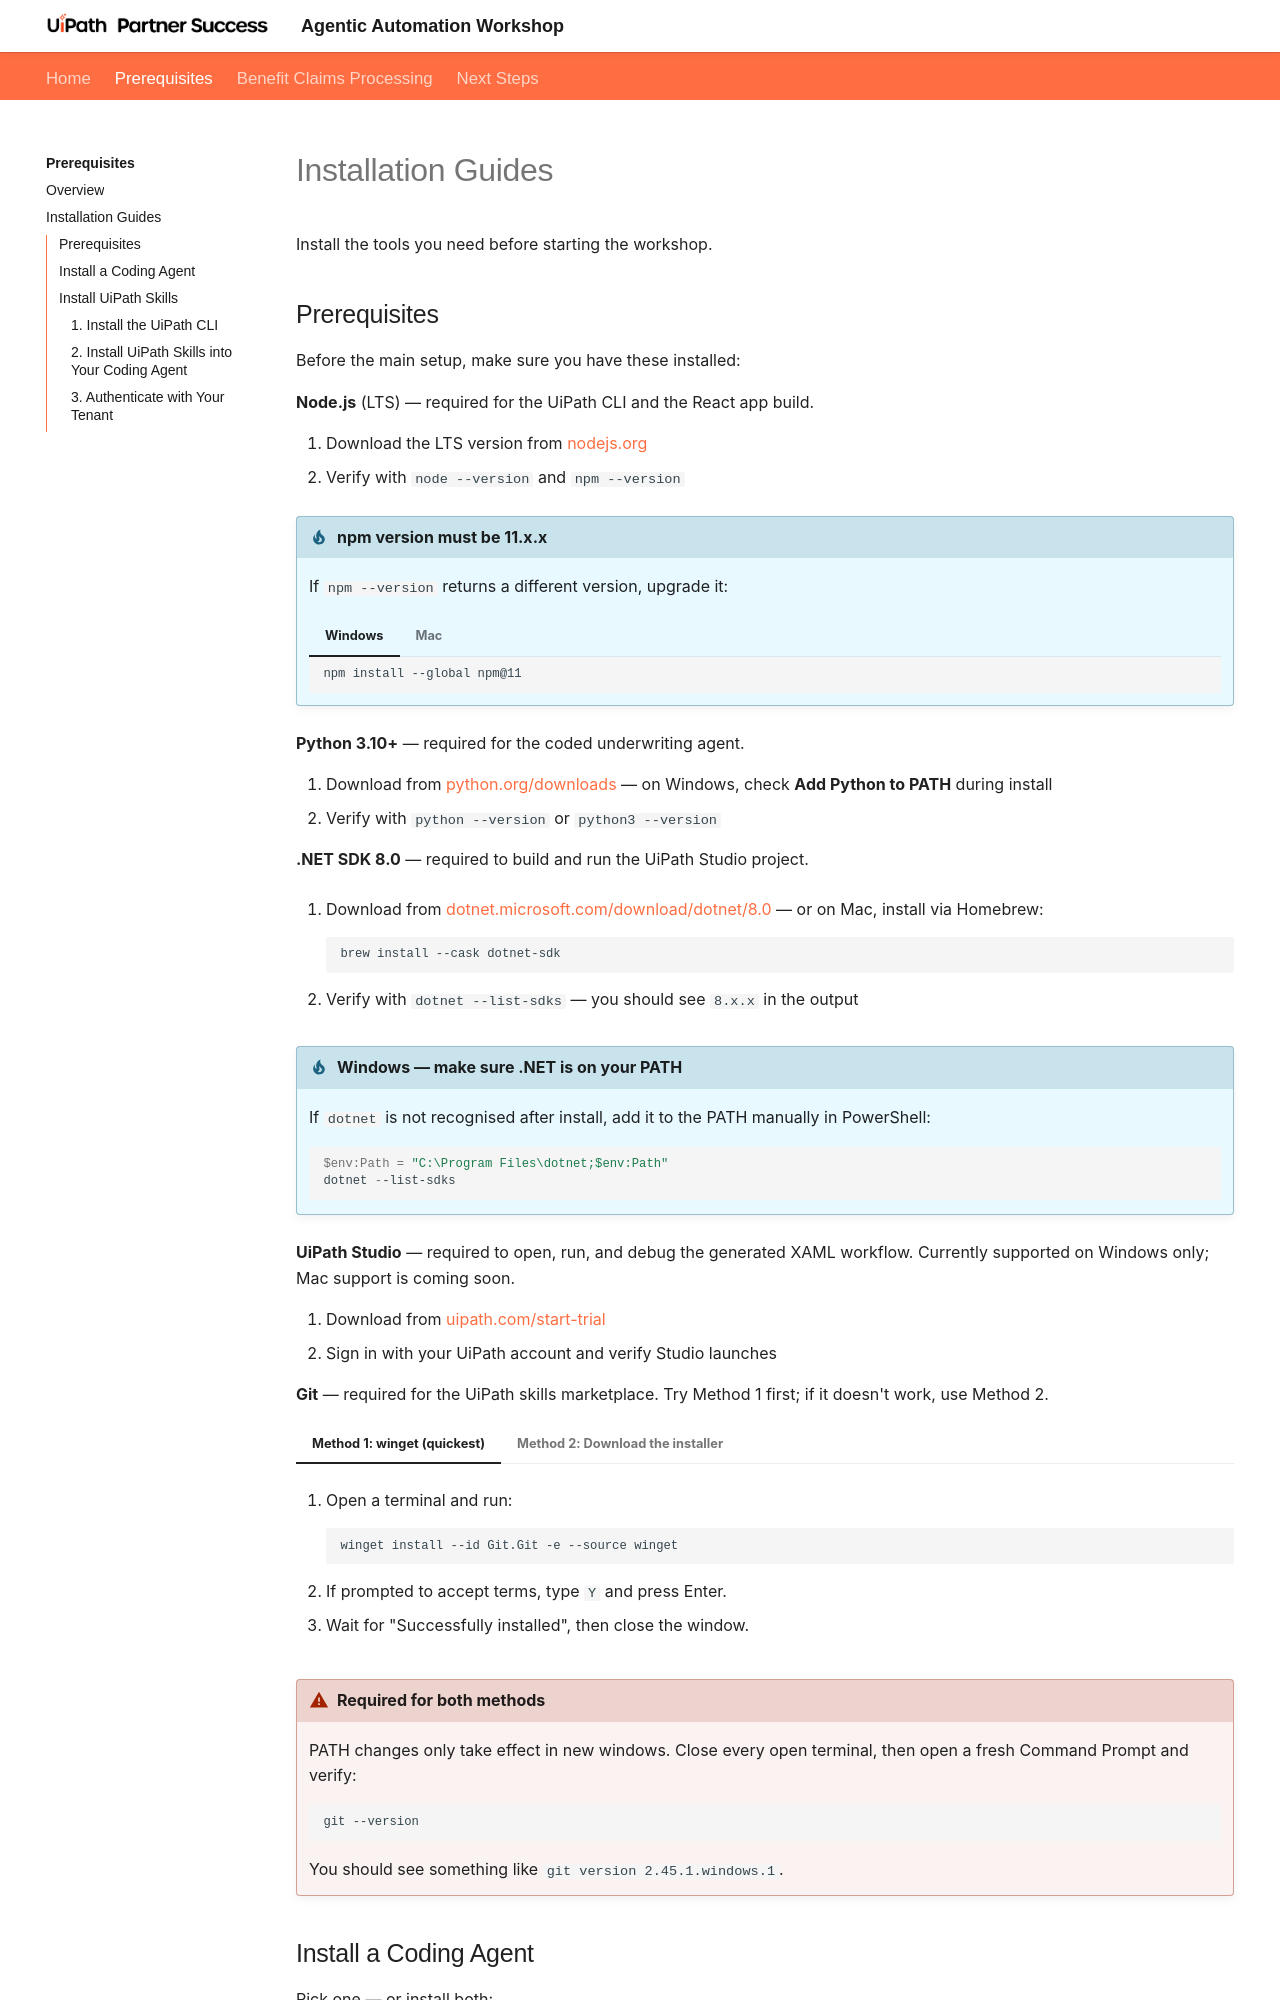

repository: uipath-practice/AgenticCodingAgents · page: prerequisites/installation-guides/index.html · generator: mkdocs

# Installation Guides

Install the tools you need before starting the workshop.

## Prerequisites

Before the main setup, make sure you have these installed:

**Node.js** (LTS) — required for the UiPath CLI and the React app build.

1. Download the LTS version from [nodejs.org](https://nodejs.org)
2. Verify with `node --version` and `npm --version`

!!! tip "npm version must be 11.x.x"
    If `npm --version` returns a different version, upgrade it:

    === "Windows"

        ```bash
        npm install --global npm@11
        ```

    === "Mac"

        ```bash
        npm install -g npm@11
        ```

**Python 3.10+** — required for the coded underwriting agent.

1. Download from [python.org/downloads](https://www.python.org/downloads/) — on Windows, check **Add Python to PATH** during install
2. Verify with `python --version` or `python3 --version`

**.NET SDK 8.0** — required to build and run the UiPath Studio project.

1. Download from [dotnet.microsoft.com/download/dotnet/8.0](https://dotnet.microsoft.com/download/dotnet/8.0) — or on Mac, install via Homebrew:

    ```bash
    brew install --cask dotnet-sdk
    ```

2. Verify with `dotnet --list-sdks` — you should see `8.x.x` in the output

!!! tip "Windows — make sure .NET is on your PATH"
    If `dotnet` is not recognised after install, add it to the PATH manually in PowerShell:

    ```powershell
    $env:Path = "C:\Program Files\dotnet;$env:Path"
    dotnet --list-sdks
    ```

**UiPath Studio** — required to open, run, and debug the generated XAML workflow. Currently supported on Windows only; Mac support is coming soon.

1. Download from [uipath.com/start-trial](https://www.uipath.com/start-trial)
2. Sign in with your UiPath account and verify Studio launches

**Git** — required for the UiPath skills marketplace. Try Method 1 first; if it doesn't work, use Method 2.

=== "Method 1: winget (quickest)"

    1. Open a terminal and run:

        ```bash
        winget install --id Git.Git -e --source winget
        ```

    2. If prompted to accept terms, type `Y` and press Enter.
    3. Wait for "Successfully installed", then close the window.

=== "Method 2: Download the installer"

    1. Go to [git-scm.com/download/win](https://git-scm.com/download/win) — the 64-bit installer should download automatically.
    2. Run the downloaded file (e.g. `Git-2.xx.x-64-bit.exe`). Click Yes if Windows asks for admin permission.
    3. Click through the installer accepting all defaults. On the **Adjusting your PATH environment** screen, make sure the middle option is selected: *"Git from the command line and also from 3rd-party software"* — this is the default.
    4. Click Finish when done.
